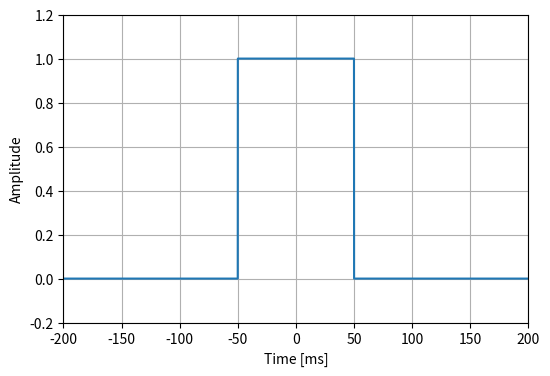
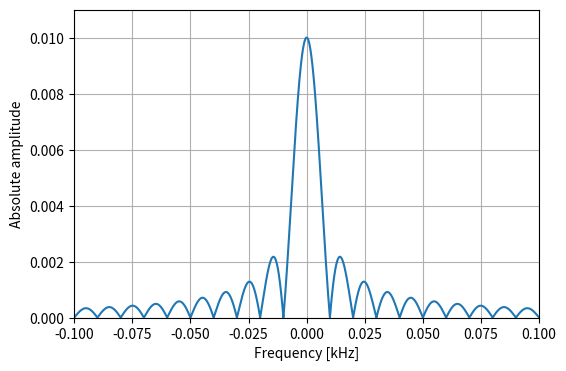

Write Python code to recreate these figures, in order.
import numpy as np
import matplotlib.pyplot as plt

# パラメータの定義
fs = 10  # サンプリング周波数 [kHz]
data_size = int(1e5)  # サンプル数
tau = 100  # 矩形信号の時間幅 [ms]
T0 = 0  # 信号の中心

# 時間軸の生成 (-5秒から5秒)
t = np.linspace(-5 * 1e3, 5 * 1e3, data_size)

# 矩形信号 r(t) の生成
r_t = np.where(np.abs(t - T0) <= tau / 2, 1, 0)

# フーリエ変換
f_rect = np.fft.fft(r_t)
f_index = np.fft.fftfreq(data_size, 1 / fs)  # 周波数軸の生成
f_rect_shifted = np.fft.fftshift(f_rect)  # FFT結果をシフト
f_index_shifted = np.fft.fftshift(f_index)  # 周波数軸もシフト

# 振幅絶対値スペクトルの計算
amplitude_spectrum = np.abs(f_rect_shifted) / data_size

# 時間領域の矩形信号のプロット
plt.figure(figsize=(6, 4))
plt.plot(t, r_t, label="Rectangular Signal")
plt.xlim([-200, 200])
plt.ylim([-0.2, 1.2])
plt.xlabel("Time [ms]")
plt.ylabel("Amplitude")
plt.grid(True)
plt.show()

# フーリエ変換の振幅スペクトルをプロット
plt.figure(figsize=(6, 4))
plt.plot(f_index_shifted, amplitude_spectrum, label="Amplitude Spectrum")
plt.xlim([-0.1, 0.1])  # 周波数軸の範囲を設定
plt.ylim([0, np.max(amplitude_spectrum) * 1.1])  # 振幅スペクトルの範囲を自動調整
plt.xlabel("Frequency [kHz]")
plt.ylabel("Absolute amplitude")
plt.grid(True)
plt.show()
